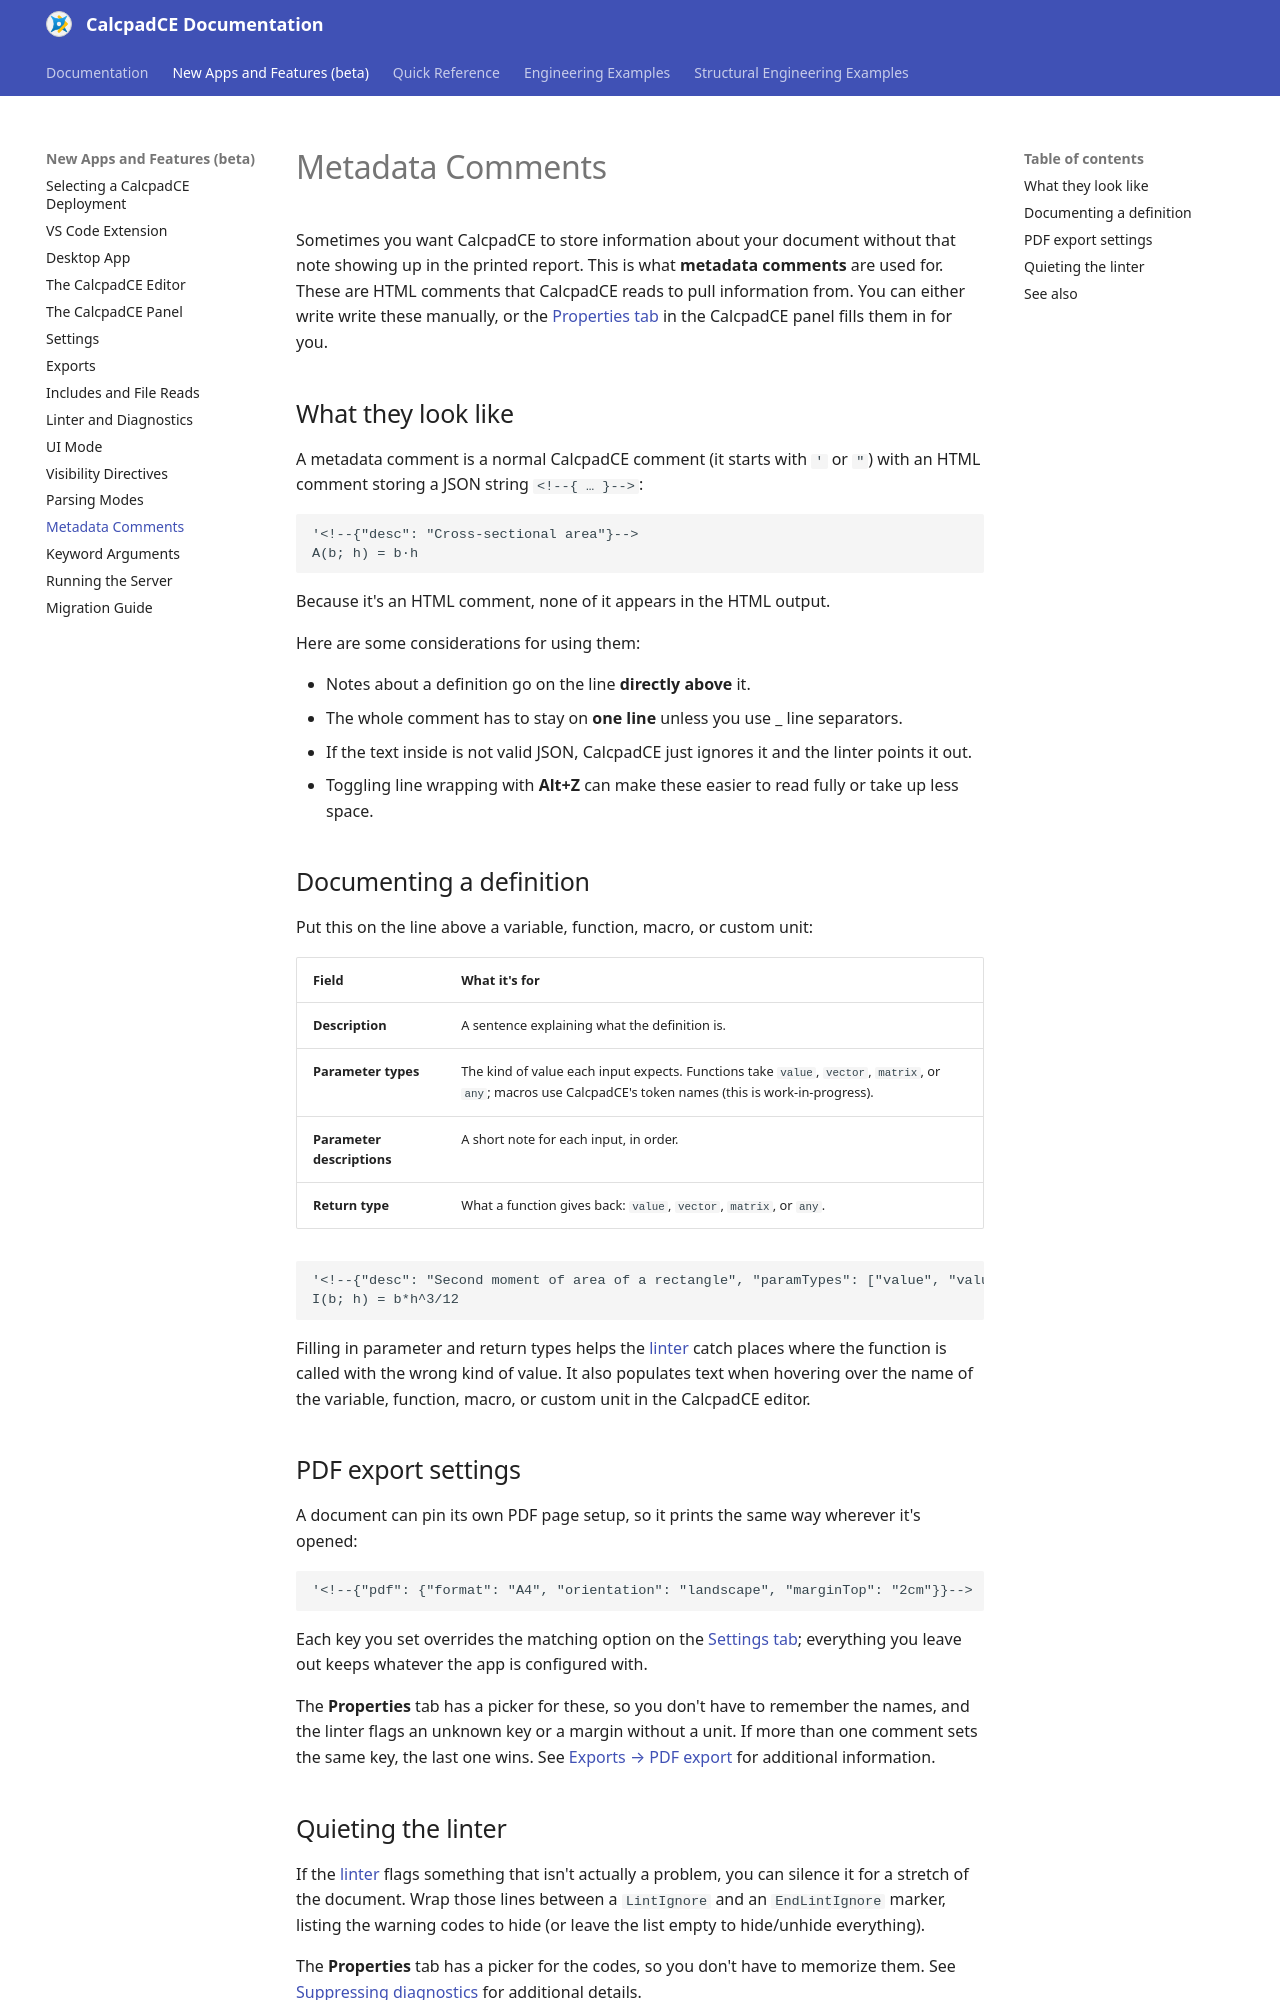

repository: Bersobis/CalcpadCE · page: new-metadata-comments.html · generator: mkdocs

# Metadata Comments

Sometimes you want CalcpadCE to store information about your document without that note showing up in the printed report.
This is what **metadata comments** are used for.
These are HTML comments that CalcpadCE reads to pull information from.
You can either write write these manually, or the [Properties tab](new-calcpad-panel.md#properties) in the CalcpadCE panel fills them in for you.

## What they look like

A metadata comment is a normal CalcpadCE comment (it starts with `'` or `"`) with an HTML comment storing a JSON string `<!--{ … }-->`:

```text
'<!--{"desc": "Cross-sectional area"}-->
A(b; h) = b·h
```

Because it's an HTML comment, none of it appears in the HTML output.

Here are some considerations for using them:

- Notes about a definition go on the line **directly above** it.
- The whole comment has to stay on **one line** unless you use _ line separators.
- If the text inside is not valid JSON, CalcpadCE just ignores it and the linter points it out.
- Toggling line wrapping with **Alt+Z** can make these easier to read fully or take up less space.

## Documenting a definition

Put this on the line above a variable, function, macro, or custom unit:

| Field | What it's for |
| ----- | ------------- |
| **Description** | A sentence explaining what the definition is. |
| **Parameter types** | The kind of value each input expects. Functions take `value`, `vector`, `matrix`, or `any`; macros use CalcpadCE's token names (this is work-in-progress). |
| **Parameter descriptions** | A short note for each input, in order. |
| **Return type** | What a function gives back: `value`, `vector`, `matrix`, or `any`. |

```text
'<!--{"desc": "Second moment of area of a rectangle", "paramTypes": ["value", "value"], "paramDesc": ["width", "height"], "returnType": "value"}-->
I(b; h) = b*h^3/12
```

Filling in parameter and return types helps the [linter](new-linter.md) catch places where the function is called with the wrong kind of value.
It also populates text when hovering over the name of the variable, function, macro, or custom unit in the CalcpadCE editor.

## PDF export settings

A document can pin its own PDF page setup, so it prints the same way wherever it's opened:

```text
'<!--{"pdf": {"format": "A4", "orientation": "landscape", "marginTop": "2cm"}}-->
```

Each key you set overrides the matching option on the [Settings tab](new-settings.md#pdf-export); everything you leave out keeps whatever the app is configured with.

The **Properties** tab has a picker for these, so you don't have to remember the names, and the linter flags an unknown key or a margin without a unit.
If more than one comment sets the same key, the last one wins.
See [Exports → PDF export](new-exports.md#pdf-export) for additional information.
